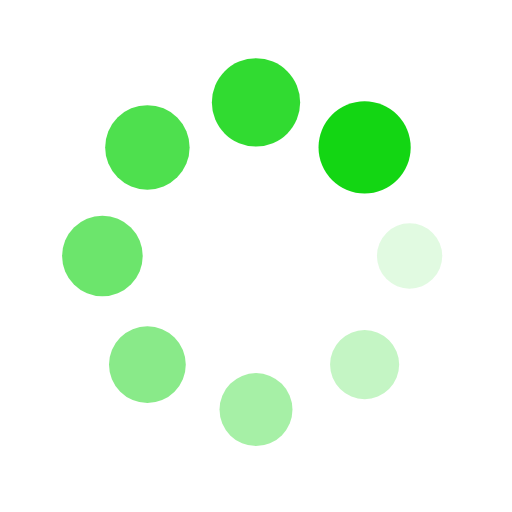
t = 0.00 s
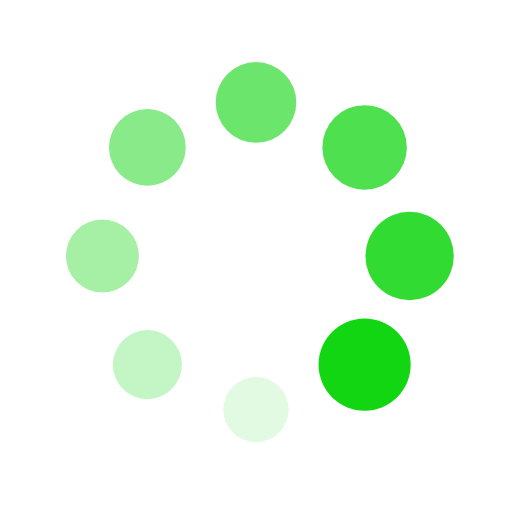
t = 0.25 s
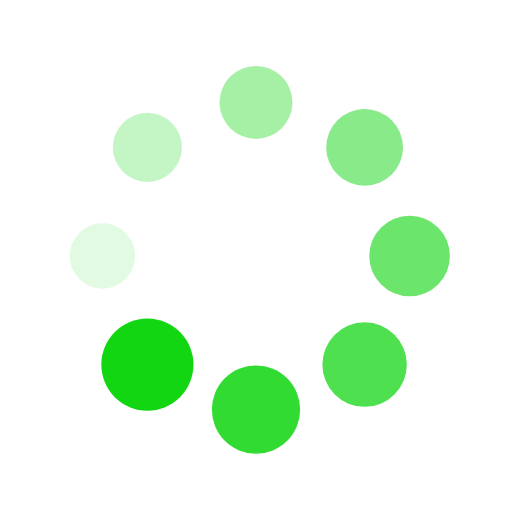
t = 0.50 s
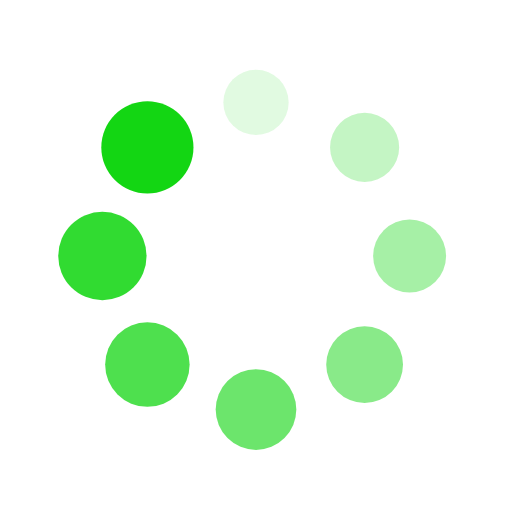
t = 0.75 s

The animated SVG that drew these frames (rendered in a browser with its animation timeline set to each time). Animation: 16 SMIL elements (animate=8,animateTransform=8); one cycle of 1.00 s, repeats indefinitely.

<?xml version="1.0" encoding="utf-8"?>
<svg xmlns="http://www.w3.org/2000/svg" xmlns:xlink="http://www.w3.org/1999/xlink" style="margin: auto; background: none; display: block; shape-rendering: auto;" width="100px" height="100px" viewBox="0 0 100 100" preserveAspectRatio="xMidYMid">
<g transform="translate(80,50)">
<g transform="rotate(0)">
<circle cx="0" cy="0" r="6" fill="#13d613" fill-opacity="1">
  <animateTransform attributeName="transform" type="scale" begin="-0.875s" values="1.5 1.5;1 1" keyTimes="0;1" dur="1s" repeatCount="indefinite"></animateTransform>
  <animate attributeName="fill-opacity" keyTimes="0;1" dur="1s" repeatCount="indefinite" values="1;0" begin="-0.875s"></animate>
</circle>
</g>
</g><g transform="translate(71.21320343559643,71.21320343559643)">
<g transform="rotate(45)">
<circle cx="0" cy="0" r="6" fill="#13d613" fill-opacity="0.875">
  <animateTransform attributeName="transform" type="scale" begin="-0.75s" values="1.5 1.5;1 1" keyTimes="0;1" dur="1s" repeatCount="indefinite"></animateTransform>
  <animate attributeName="fill-opacity" keyTimes="0;1" dur="1s" repeatCount="indefinite" values="1;0" begin="-0.75s"></animate>
</circle>
</g>
</g><g transform="translate(50,80)">
<g transform="rotate(90)">
<circle cx="0" cy="0" r="6" fill="#13d613" fill-opacity="0.75">
  <animateTransform attributeName="transform" type="scale" begin="-0.625s" values="1.5 1.5;1 1" keyTimes="0;1" dur="1s" repeatCount="indefinite"></animateTransform>
  <animate attributeName="fill-opacity" keyTimes="0;1" dur="1s" repeatCount="indefinite" values="1;0" begin="-0.625s"></animate>
</circle>
</g>
</g><g transform="translate(28.786796564403577,71.21320343559643)">
<g transform="rotate(135)">
<circle cx="0" cy="0" r="6" fill="#13d613" fill-opacity="0.625">
  <animateTransform attributeName="transform" type="scale" begin="-0.5s" values="1.5 1.5;1 1" keyTimes="0;1" dur="1s" repeatCount="indefinite"></animateTransform>
  <animate attributeName="fill-opacity" keyTimes="0;1" dur="1s" repeatCount="indefinite" values="1;0" begin="-0.5s"></animate>
</circle>
</g>
</g><g transform="translate(20,50.00000000000001)">
<g transform="rotate(180)">
<circle cx="0" cy="0" r="6" fill="#13d613" fill-opacity="0.5">
  <animateTransform attributeName="transform" type="scale" begin="-0.375s" values="1.5 1.5;1 1" keyTimes="0;1" dur="1s" repeatCount="indefinite"></animateTransform>
  <animate attributeName="fill-opacity" keyTimes="0;1" dur="1s" repeatCount="indefinite" values="1;0" begin="-0.375s"></animate>
</circle>
</g>
</g><g transform="translate(28.78679656440357,28.786796564403577)">
<g transform="rotate(225)">
<circle cx="0" cy="0" r="6" fill="#13d613" fill-opacity="0.375">
  <animateTransform attributeName="transform" type="scale" begin="-0.25s" values="1.5 1.5;1 1" keyTimes="0;1" dur="1s" repeatCount="indefinite"></animateTransform>
  <animate attributeName="fill-opacity" keyTimes="0;1" dur="1s" repeatCount="indefinite" values="1;0" begin="-0.25s"></animate>
</circle>
</g>
</g><g transform="translate(49.99999999999999,20)">
<g transform="rotate(270)">
<circle cx="0" cy="0" r="6" fill="#13d613" fill-opacity="0.25">
  <animateTransform attributeName="transform" type="scale" begin="-0.125s" values="1.5 1.5;1 1" keyTimes="0;1" dur="1s" repeatCount="indefinite"></animateTransform>
  <animate attributeName="fill-opacity" keyTimes="0;1" dur="1s" repeatCount="indefinite" values="1;0" begin="-0.125s"></animate>
</circle>
</g>
</g><g transform="translate(71.21320343559643,28.78679656440357)">
<g transform="rotate(315)">
<circle cx="0" cy="0" r="6" fill="#13d613" fill-opacity="0.125">
  <animateTransform attributeName="transform" type="scale" begin="0s" values="1.5 1.5;1 1" keyTimes="0;1" dur="1s" repeatCount="indefinite"></animateTransform>
  <animate attributeName="fill-opacity" keyTimes="0;1" dur="1s" repeatCount="indefinite" values="1;0" begin="0s"></animate>
</circle>
</g>
</g>
<!-- [ldio] generated by https://loading.io/ --></svg>